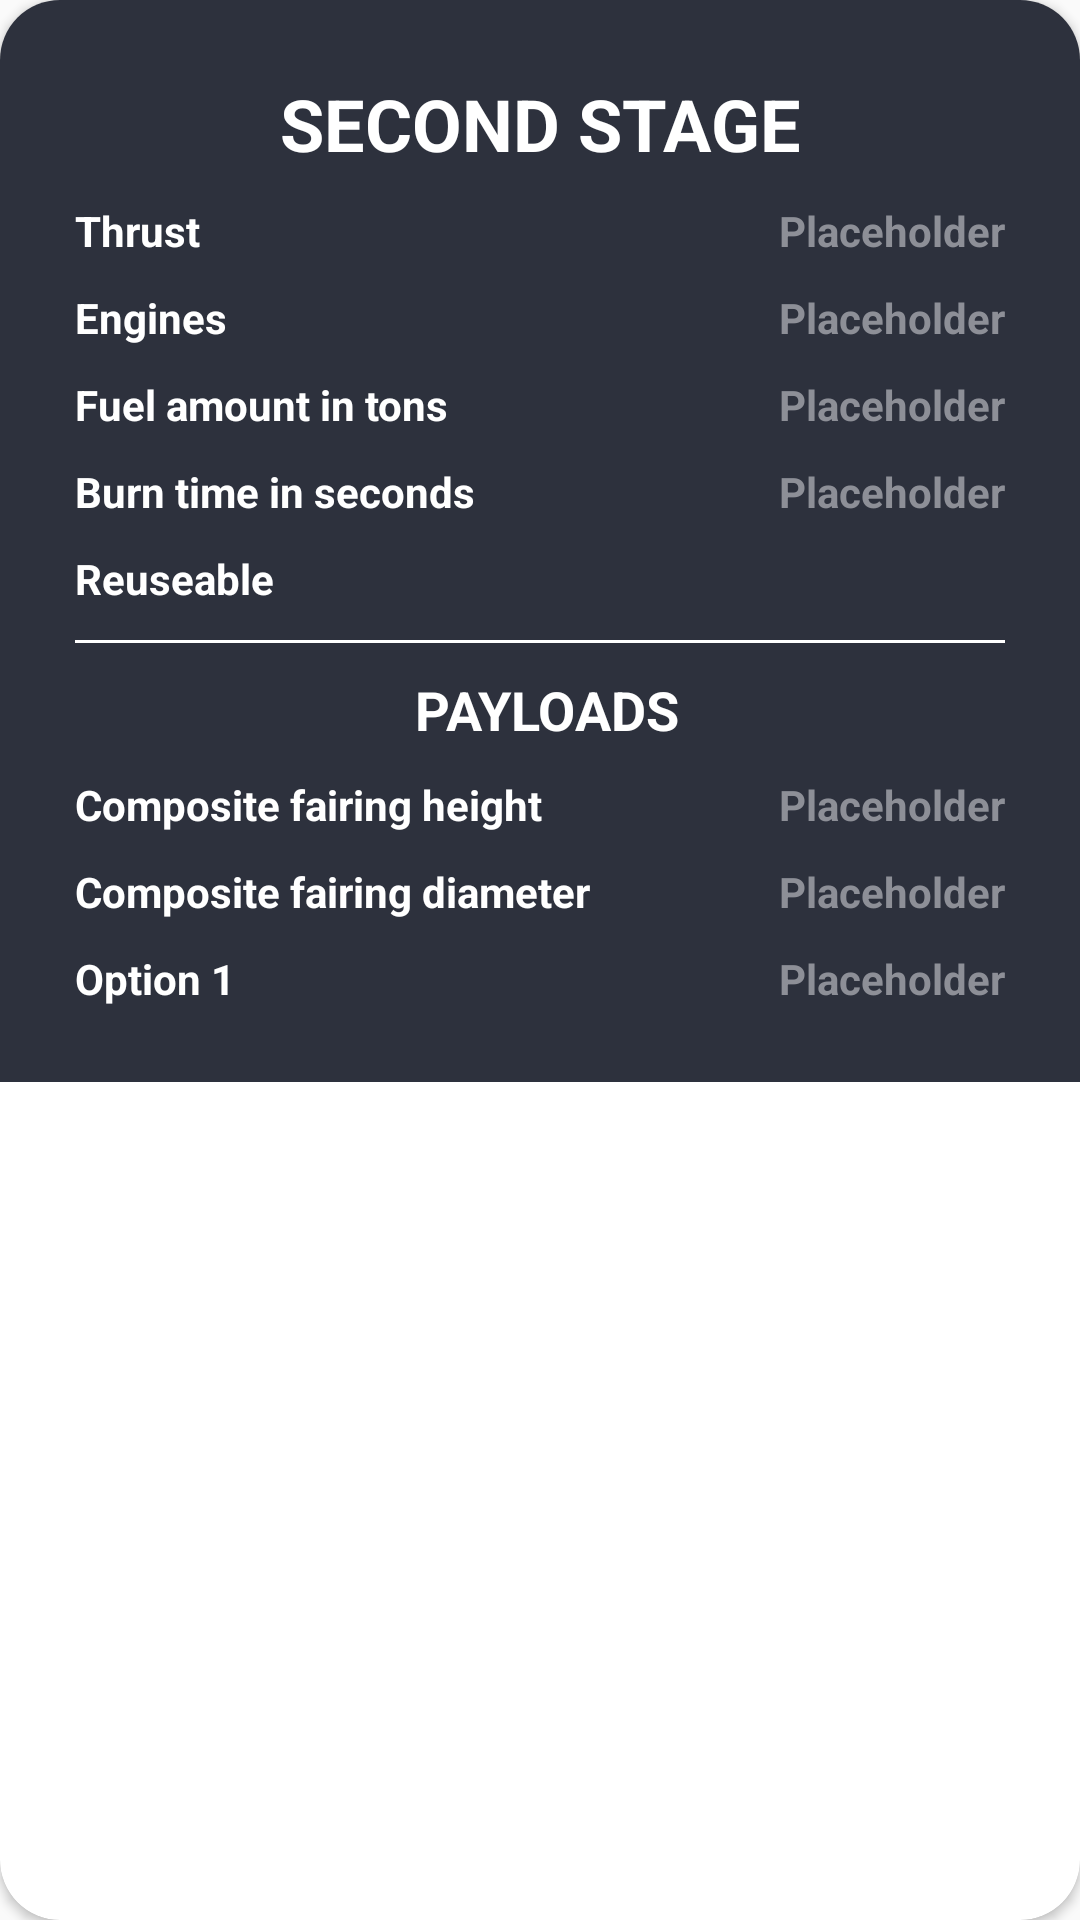

Here is an Android app screen rendered from its layout file. Give the layout XML and the strings, colors and styles it references.
<!-- AndroidManifest.xml: application theme AppTheme -->
<!-- res/layout/second_stage_list_item.xml -->
<?xml version="1.0" encoding="utf-8"?>
<androidx.cardview.widget.CardView xmlns:android="http://schemas.android.com/apk/res/android"
    xmlns:app="http://schemas.android.com/apk/res-auto"
    android:id="@+id/second_stage_list_item"
    android:layout_width="match_parent"
    android:layout_height="wrap_content"
    app:cardCornerRadius="20dp">

    <RelativeLayout
        android:layout_width="match_parent"
        android:layout_height="wrap_content"
        android:background="@color/main_background"
        android:padding="20dp">


        <RelativeLayout
            android:id="@+id/rel_second_stage_header"
            android:layout_width="match_parent"
            android:layout_height="wrap_content"
            android:padding="@dimen/first_stage_row_item">

            <TextView
                android:layout_width="match_parent"
                android:layout_height="wrap_content"
                android:text="Second stage"
                android:textAlignment="center"
                android:textAllCaps="true"
                android:textColor="@color/white"
                android:textSize="24sp"
                android:textStyle="bold" />

        </RelativeLayout>

        <RelativeLayout
            android:id="@+id/rel_second_stage_thrust_vacuum"
            android:layout_width="match_parent"
            android:layout_height="wrap_content"
            android:layout_below="@+id/rel_second_stage_header"
            android:padding="@dimen/first_stage_row_item">

            <TextView
                android:id="@+id/second_stage_thrust_vacuum_header"
                android:layout_width="wrap_content"
                android:layout_height="wrap_content"
                android:text="Thrust"
                android:textColor="@color/main_text"
                android:textStyle="bold" />

            <TextView
                android:id="@+id/second_stage_thrust_vacuum"
                android:layout_width="wrap_content"
                android:layout_height="wrap_content"
                android:layout_alignParentEnd="true"
                android:text="@string/placeholder"
                android:textColor="@color/text_rocket_details"
                android:textStyle="bold" />
        </RelativeLayout>


        <RelativeLayout
            android:id="@+id/rel_second_stage_engines"
            android:layout_width="match_parent"
            android:layout_height="wrap_content"
            android:layout_below="@+id/rel_second_stage_thrust_vacuum"
            android:padding="@dimen/first_stage_row_item">

            <TextView
                android:id="@+id/second_stage_engines_header"
                android:layout_width="wrap_content"
                android:layout_height="wrap_content"
                android:text="@string/engines"
                android:textColor="@color/main_text"
                android:textStyle="bold" />

            <TextView
                android:id="@+id/second_stage_engines"
                android:layout_width="wrap_content"
                android:layout_height="wrap_content"
                android:layout_alignParentEnd="true"
                android:text="@string/placeholder"
                android:textColor="@color/text_rocket_details"
                android:textStyle="bold" />
        </RelativeLayout>

        <RelativeLayout
            android:id="@+id/rel_second_stage_fuel_amount"
            android:layout_width="match_parent"
            android:layout_height="wrap_content"
            android:layout_below="@+id/rel_second_stage_engines"
            android:padding="@dimen/first_stage_row_item">

            <TextView
                android:id="@+id/second_stage_fuel_amount_header"
                android:layout_width="wrap_content"
                android:layout_height="wrap_content"
                android:text="@string/fuel_amount_in_tons"
                android:textColor="@color/main_text"
                android:textStyle="bold" />

            <TextView
                android:id="@+id/second_stage_fuel_amount"
                android:layout_width="wrap_content"
                android:layout_height="wrap_content"
                android:layout_alignParentEnd="true"
                android:text="@string/placeholder"
                android:textColor="@color/text_rocket_details"
                android:textStyle="bold" />
        </RelativeLayout>


        <RelativeLayout
            android:id="@+id/rel_second_stage_burn_time"
            android:layout_width="match_parent"
            android:layout_height="wrap_content"
            android:layout_below="@+id/rel_second_stage_fuel_amount"
            android:padding="@dimen/first_stage_row_item">

            <TextView
                android:id="@+id/second_stage_burn_time_header"
                android:layout_width="wrap_content"
                android:layout_height="wrap_content"
                android:text="@string/burn_time_in_seconds"
                android:textColor="@color/main_text"
                android:textStyle="bold" />

            <TextView
                android:id="@+id/second_stage_burn_time"
                android:layout_width="wrap_content"
                android:layout_height="wrap_content"
                android:layout_alignParentEnd="true"
                android:text="@string/placeholder"
                android:textColor="@color/text_rocket_details"
                android:textStyle="bold" />
        </RelativeLayout>

        <RelativeLayout
            android:id="@+id/rel_second_stage_reused"
            android:layout_width="match_parent"
            android:layout_height="wrap_content"
            android:layout_below="@+id/rel_second_stage_burn_time"
            android:padding="@dimen/first_stage_row_item">

            <TextView
                android:id="@+id/second_stage_reused_header"
                android:layout_width="wrap_content"
                android:layout_height="wrap_content"
                android:text="@string/reuseable"
                android:textColor="@color/main_text"
                android:textStyle="bold" />

            <ImageView
                android:id="@+id/second_stage_reused"
                android:layout_width="20dp"
                android:layout_height="20dp"
                android:layout_alignParentEnd="true"
                android:src="@drawable/ic_questionmark" />
        </RelativeLayout>

        <RelativeLayout
            android:id="@+id/rel_second_stage_divider"
            android:layout_width="match_parent"
            android:layout_below="@id/rel_second_stage_reused"
            android:padding="@dimen/first_stage_row_item"
            android:layout_height="wrap_content">

            <View
                android:layout_width="match_parent"
                android:layout_height="1dp"
                android:background="@color/white"/>

        </RelativeLayout>

        <RelativeLayout
            android:id="@+id/rel_second_stage_payloads_header"
            android:layout_width="match_parent"
            android:layout_below="@id/rel_second_stage_divider"
            android:padding="@dimen/first_stage_row_item"
            android:layout_height="wrap_content">

            <TextView
                android:layout_width="match_parent"
                android:layout_height="wrap_content"
                android:text=" Payloads"
                android:textAlignment="center"
                android:textAllCaps="true"
                android:textColor="@color/white"
                android:textSize="18sp"
                android:textStyle="bold" />

        </RelativeLayout>

        <RelativeLayout
            android:id="@+id/rel_second_stage_composite_fairing_height"
            android:layout_width="match_parent"
            android:layout_height="wrap_content"
            android:layout_below="@+id/rel_second_stage_payloads_header"
            android:padding="@dimen/first_stage_row_item">

            <TextView
                android:layout_width="wrap_content"
                android:layout_height="wrap_content"
                android:text="Composite fairing height"
                android:textColor="@color/main_text"
                android:textStyle="bold" />

            <TextView
                android:id="@+id/second_stage_composite_fairing_height"
                android:layout_width="wrap_content"
                android:layout_height="wrap_content"
                android:layout_alignParentEnd="true"
                android:text="@string/placeholder"
                android:textColor="@color/text_rocket_details"
                android:textStyle="bold" />
        </RelativeLayout>

        <RelativeLayout
            android:id="@+id/rel_second_stage_composite_fairing_diameter"
            android:layout_width="match_parent"
            android:layout_height="wrap_content"
            android:layout_below="@+id/rel_second_stage_composite_fairing_height"
            android:padding="@dimen/first_stage_row_item">

            <TextView
                android:layout_width="wrap_content"
                android:layout_height="wrap_content"
                android:text="Composite fairing diameter"
                android:textColor="@color/main_text"
                android:textStyle="bold" />

            <TextView
                android:id="@+id/second_stage_composite_fairing_diameter"
                android:layout_width="wrap_content"
                android:layout_height="wrap_content"
                android:layout_alignParentEnd="true"
                android:text="@string/placeholder"
                android:textColor="@color/text_rocket_details"
                android:textStyle="bold" />
        </RelativeLayout>

        <RelativeLayout
            android:id="@+id/rel_second_stage_paylods_option_1"
            android:layout_width="match_parent"
            android:layout_height="wrap_content"
            android:layout_below="@+id/rel_second_stage_composite_fairing_diameter"
            android:padding="@dimen/first_stage_row_item">

            <TextView
                android:layout_width="wrap_content"
                android:layout_height="wrap_content"
                android:text="Option 1"
                android:textColor="@color/main_text"
                android:textStyle="bold" />

            <TextView
                android:id="@+id/second_stage_paylods_option_1"
                android:layout_width="wrap_content"
                android:layout_height="wrap_content"
                android:layout_alignParentEnd="true"
                android:text="@string/placeholder"
                android:textColor="@color/text_rocket_details"
                android:textStyle="bold" />
        </RelativeLayout>

    </RelativeLayout>

</androidx.cardview.widget.CardView>
<!-- resources referenced by this layout -->
<resources>
  <color name="main_background">#2D313D</color>
  <color name="main_text">#ffffff</color>
  <color name="text_rocket_details">#8D8F97</color>
  <color name="white">#ffffff</color>
  <dimen name="first_stage_row_item">5dp</dimen>
  <string name="burn_time_in_seconds">Burn time in seconds</string>
  <string name="engines">Engines</string>
  <string name="fuel_amount_in_tons">Fuel amount in tons</string>
  <string name="placeholder">Placeholder</string>
  <string name="reuseable">Reuseable</string>
  <style name="AppTheme" parent="Theme.AppCompat.Light.DarkActionBar">
          
          <item name="colorPrimary">@color/colorPrimary</item>
          <item name="colorPrimaryDark">@color/tab_color</item>
          <item name="colorAccent">@color/colorAccent</item>
          <item name="windowActionBar">false</item>
          <item name="windowNoTitle">true</item>
          <item name="android:itemBackground">@color/tab_color</item>
          <item name="android:textColor">@color/white</item>
      </style>
  <color name="colorPrimary">#3333ff</color>
  <color name="tab_color">#0b0c0f</color>
  <color name="colorAccent">#ffffff</color>
</resources>
